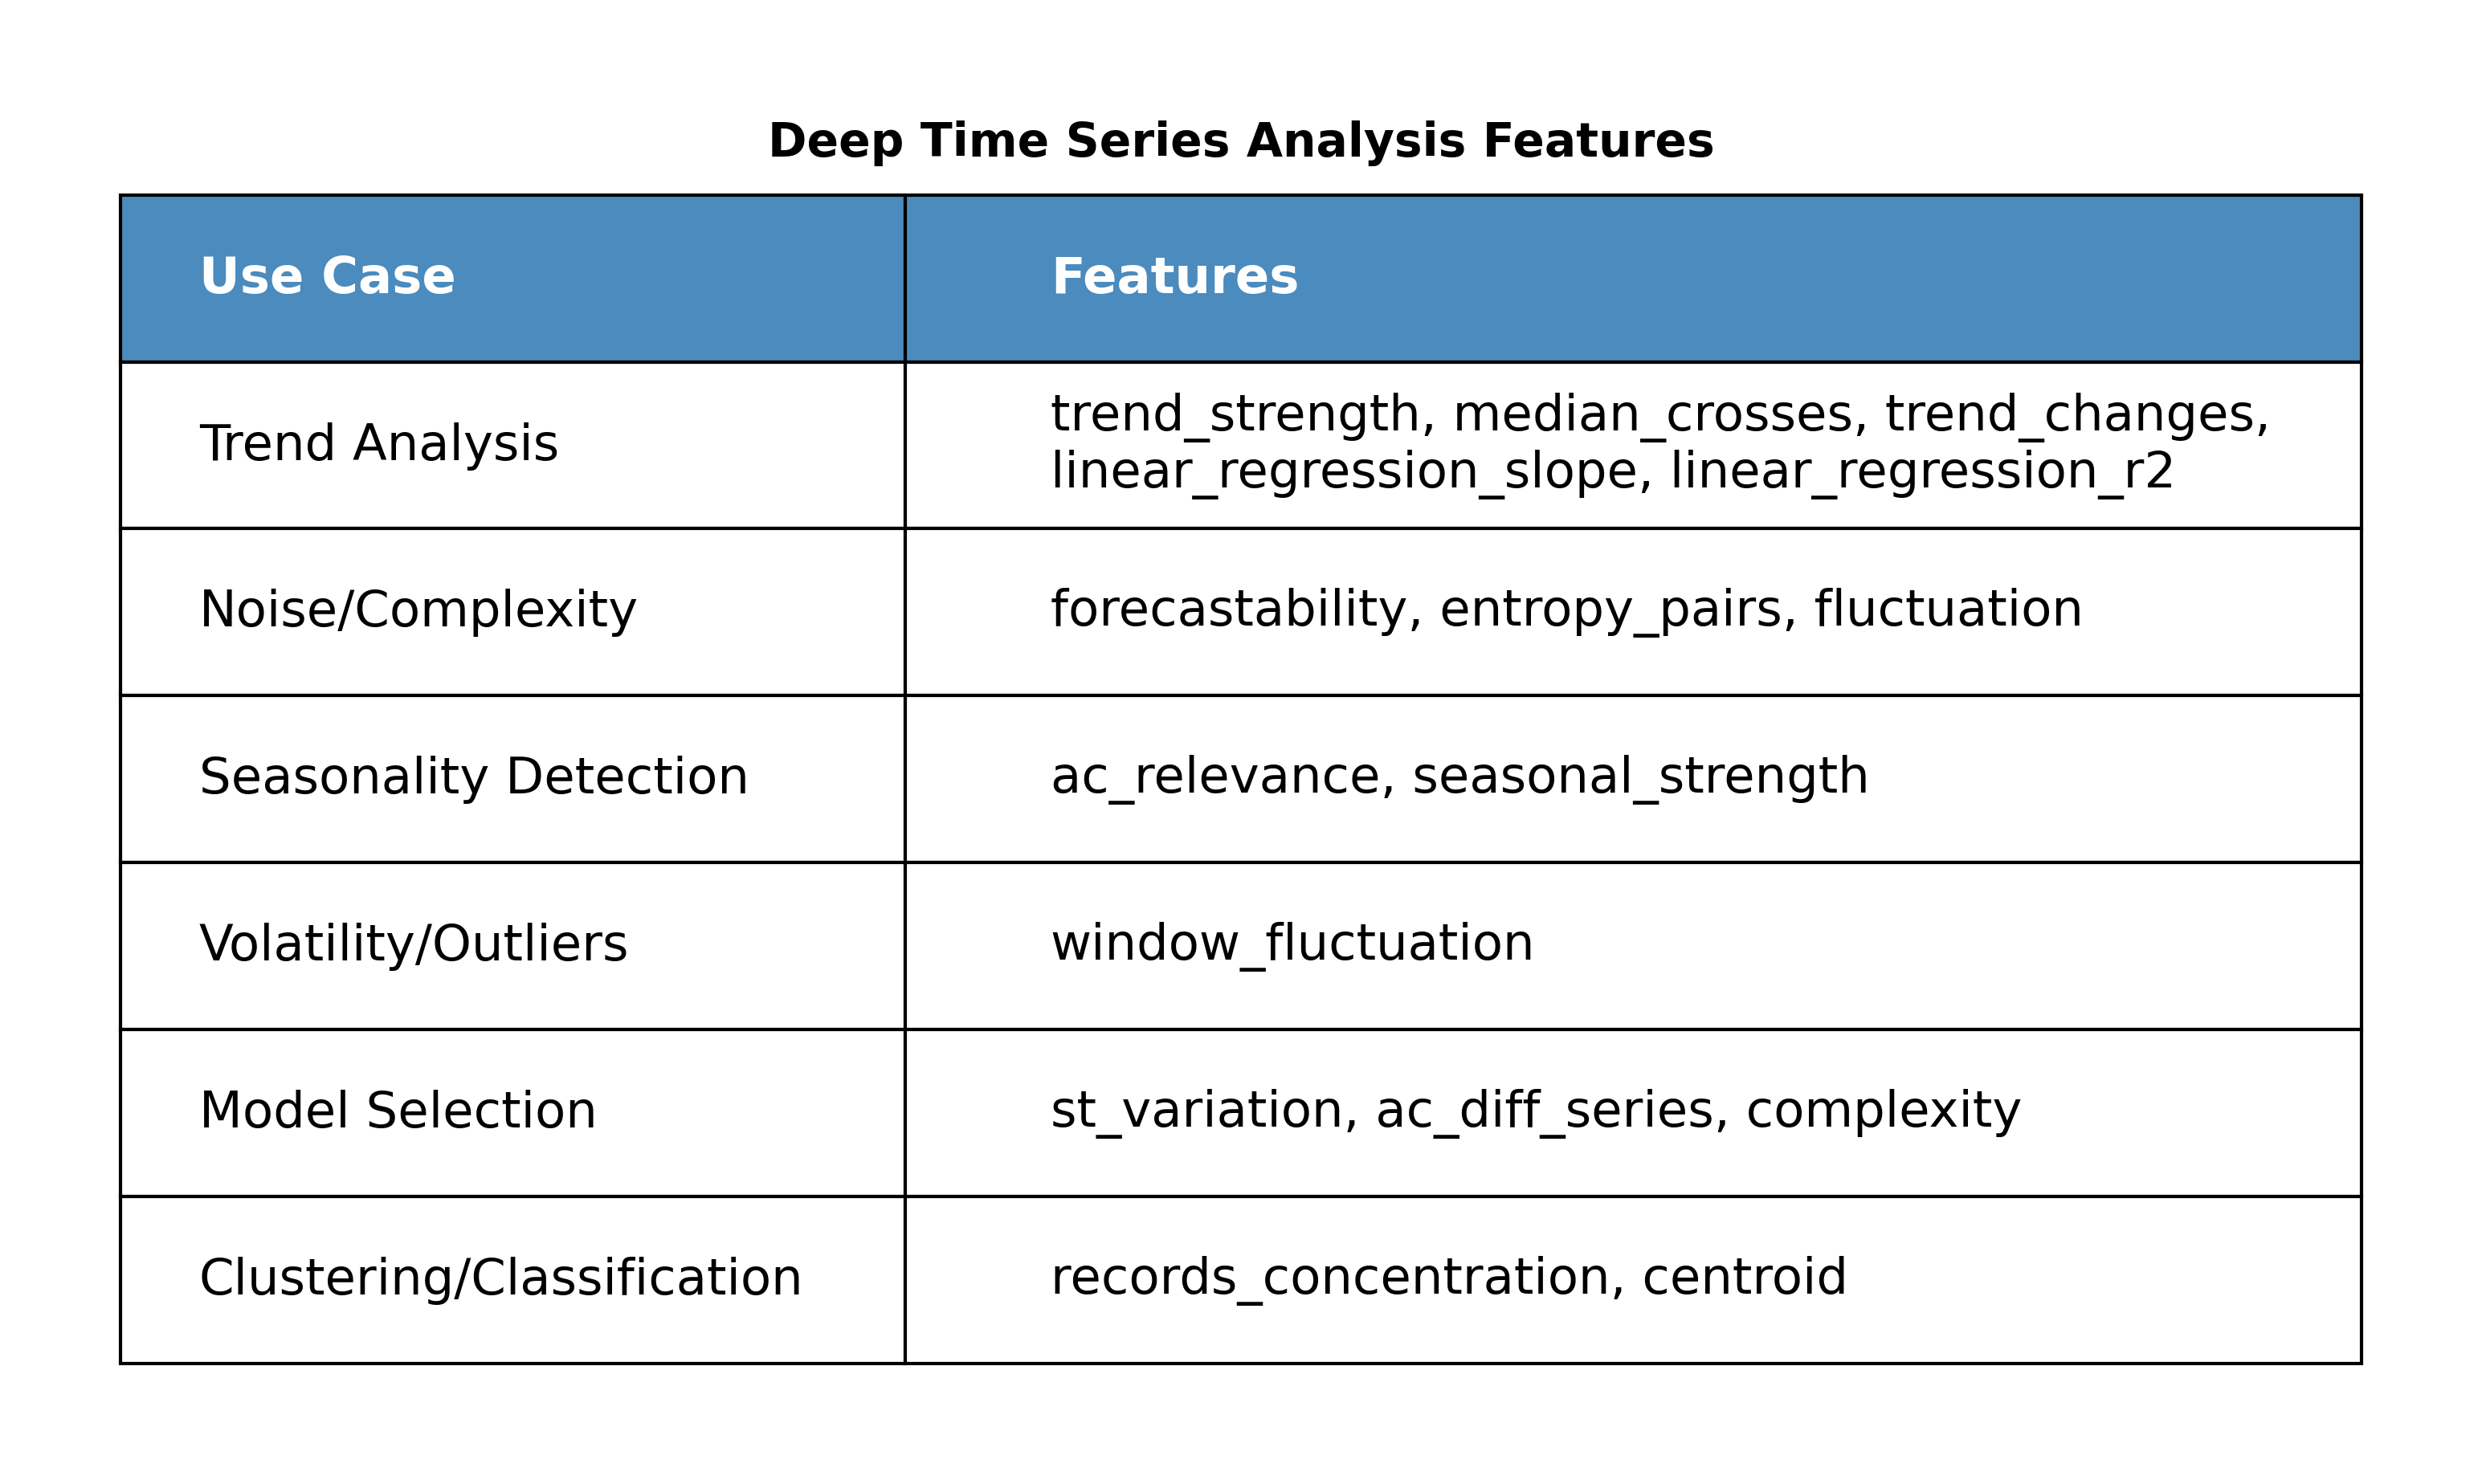

Recreate this plot in Python.
import matplotlib.pyplot as plt
import pandas as pd
import textwrap

data = {
    "Use Case": ["Trend Analysis", "Noise/Complexity", "Seasonality Detection",
                 "Volatility/Outliers", "Model Selection", "Clustering/Classification"],
    "Features": [
        "trend_strength, median_crosses, trend_changes, \nlinear_regression_slope, linear_regression_r2",
        "forecastability, entropy_pairs, fluctuation",
        "ac_relevance, seasonal_strength",
        "window_fluctuation",
        "st_variation, ac_diff_series, complexity",
        "records_concentration, centroid"
    ]
}

df = pd.DataFrame(data)

# Create a figure with adjusted width ratios
fig, ax = plt.subplots(figsize=(12, 6))
ax.axis('tight')
ax.axis('off')

# Create table with adjusted column widths
table = ax.table(
    cellText=df.values,
    colLabels=df.columns,
    loc='center',
    cellLoc='left',
    colWidths=[0.35, 0.65]  # 20% for Use Case, 80% for Features
)

# Style the table
table.auto_set_font_size(False)
table.set_fontsize(15)

# Adjust row heights and column widths
table.scale(1, 1.5)  # y-scale for better row spacing

# Header color
for (i, j), cell in table.get_celld().items():
    if i == 0:  # Header row
        cell.set_facecolor("#4b8bbe")  # Blue
        cell.set_text_props(color='white', weight='bold')
    cell.set_height(0.15)  # Reduce cell height
    if j == 0:  # Use Case column
        cell.set_width(0.35)  # Narrower
    else:  # Features column
        cell.set_width(0.65)  # Wider

# Adjust cell padding and alignment
for key, cell in table.get_celld().items():
    cell.set_text_props(va='center', ha='left')  # Center vertically, left align
    cell.PAD = 0.1  # Reduce padding

plt.title("Deep Time Series Analysis Features", fontsize=14, weight='bold', pad=20)
plt.savefig("features_table.png", dpi=300, bbox_inches='tight', pad_inches=0.5)
plt.show()